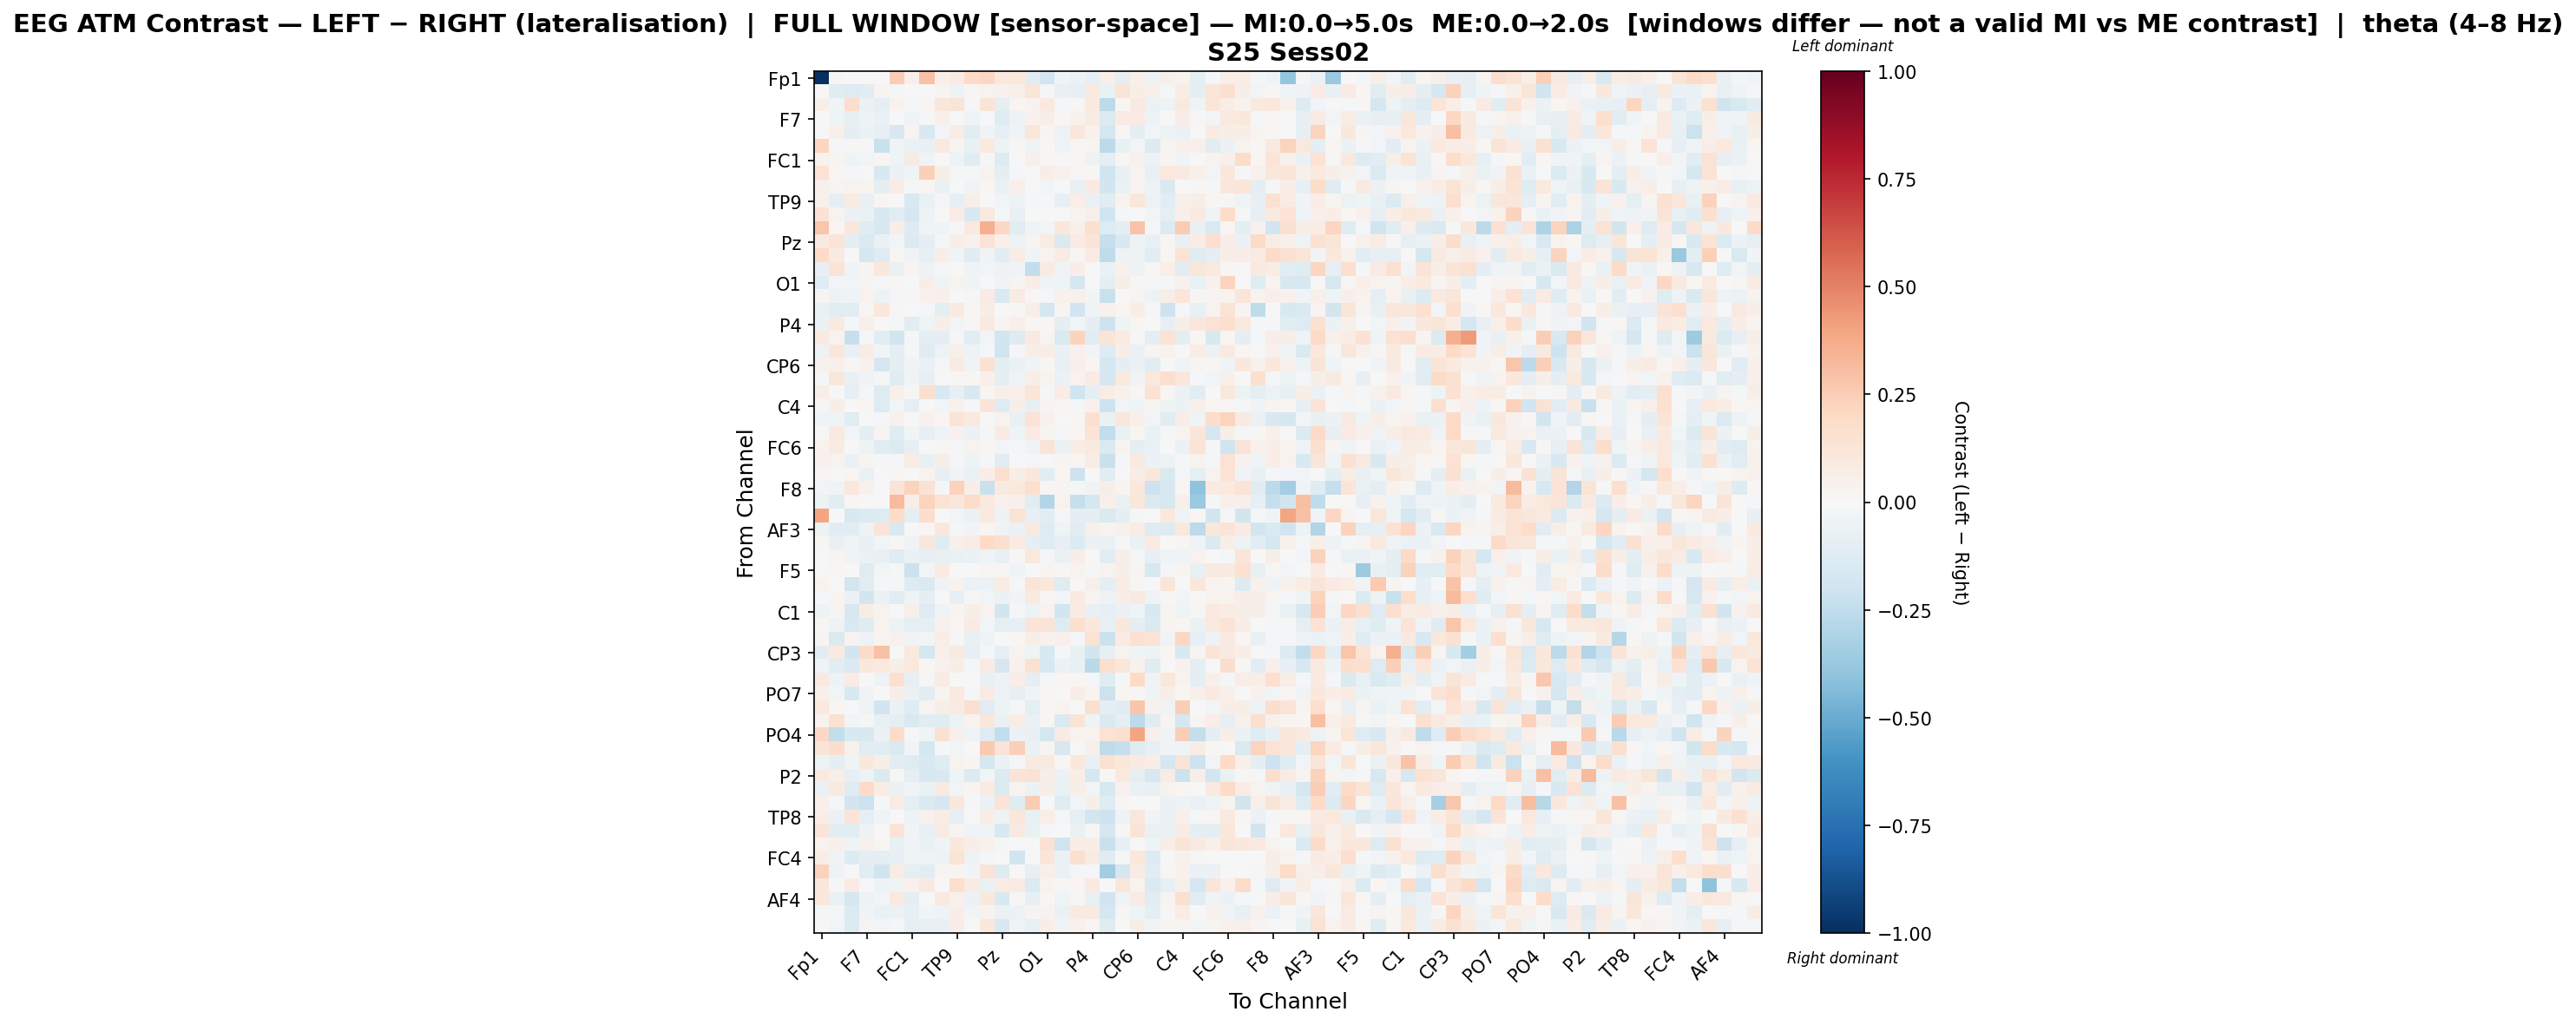

The table this chart was drawn from, first rows:
, Fp1, Fz, F3, F7, FT9, FC5, FC1, C3, T7, TP9, CP5, CP1, Pz, P3, P7, O1, Oz, O2, P4, P8, TP10, CP6, CP2
Fp1, -1.0, 0.01085, 0.003752, 0.0, 0.00455, 0.243, 0.05089, 0.2903, 0.05155, 0.08004, 0.2017, 0.207, 0.1077, 0.1025, -0.1059, -0.1915, -0.0384, -0.06113, -0.08456, 0.05431, -0.09727, 0.05297, -0.04771
Fz, 0.007357, -0.122, -0.1262, -0.1051, 0.03109, -0.02022, 0.004986, 0.0005766, 0.02812, -0.04709, 0.01384, 0.03141, 0.04135, 0.05169, 0.1246, -0.01813, -0.0732, -0.08452, 0.098, -0.0644, 0.1271, 0.06208, 0.0544
F3, 0.06103, -0.02654, 0.1735, -0.05967, -0.09247, 0.03336, -0.0139, 0.01568, 0.115, 0.1259, -0.01139, 0.1284, -0.08878, 0.01892, 0.03238, 0.09989, -0.02327, 0.01086, 0.09941, -0.2638, 0.008588, 0.0908, -0.0583
F7, 0.0, -0.0437, -0.08104, -0.05328, -0.06942, 0.001283, -0.03936, -0.02143, 0.05111, 0.003229, -0.04335, 0.006229, -0.1248, -0.05247, 0.03909, 0.0547, 0.007949, 0.04251, 0.08552, -0.1391, 0.08159, 0.07912, -0.04882
FT9, 0.002588, 0.0518, -0.1003, -0.0624, -0.08247, -0.1595, 0.02749, -0.1541, -0.03, 0.07597, -0.1051, -0.03348, -0.07988, -0.04544, 0.1143, 0.0308, -0.04774, 0.1098, 0.04125, -0.175, 0.01701, -0.08698, -0.02907
FC5, 0.2161, -0.01464, 0.01137, -0.01337, -0.219, -0.03153, -0.06853, -0.07507, 0.1003, 0.02688, -0.07762, 0.09795, -0.04971, 0.01088, -0.04156, 0.01398, -0.04437, 0.01827, 0.02435, -0.2599, -0.07755, -0.0244, -0.1316
FC1, 0.03789, 0.0276, -0.04148, -0.02392, 0.01589, -0.04597, 0.09239, -0.04057, 0.001747, -0.05323, -0.123, -0.01916, -0.1293, -0.007362, 0.05317, 0.009694, 0.003971, 0.0207, -0.05097, -0.09642, 0.02098, 0.04287, -0.06219
C3, 0.1409, 0.02181, -0.008328, -0.003937, -0.1546, -0.05635, -0.04426, 0.2421, 0.06, -0.009179, -0.02303, 0.03353, -0.08849, -0.01132, -0.006454, 0.06492, 0.0394, 0.01146, 0.01274, -0.2015, -0.07782, 0.03729, -0.07204
T7, 0.05027, 0.02978, 0.0329, 0.03495, -0.09825, 0.07313, -0.01795, 0.02113, -0.06425, -0.005485, -0.03193, 0.02307, -0.06393, 0.05103, -0.007702, -0.02713, -0.005311, -0.07396, 0.08672, -0.187, -0.06257, 0.03072, -0.05441
TP9, 0.04093, -0.08834, 0.08127, -0.07533, 0.02108, -0.002167, -0.1487, -0.06976, -0.01688, -0.08359, 0.06069, 0.004521, -0.02371, -0.04961, -0.01355, -0.01181, -0.07835, 0.06756, -0.068, -0.1151, 0.03595, 0.1105, -0.05969
CP5, 0.1479, 0.03251, -0.06051, -0.06457, -0.1509, -0.1031, -0.1658, -0.05202, -0.005409, 0.07756, -0.1549, 0.09936, -0.009912, -0.07248, -0.005077, -0.007024, -0.004317, 0.02424, 0.05438, -0.2013, -0.0222, 0.00277, -0.02559
CP1, 0.2757, 0.02091, 0.1118, -0.1244, -0.1636, 0.06636, -0.1305, -0.03236, -0.03405, -0.01243, 0.09695, 0.3586, 0.207, -0.1159, -0.04169, -0.02875, 0.1043, 0.04846, 0.1636, -0.128, -0.09495, 0.2827, -0.01289
Pz, 0.08636, 0.128, -0.09816, -0.1426, -0.06939, -0.02643, -0.1348, -0.08844, -0.01278, 0.06076, 0.04124, 0.1372, 0.05012, -0.04703, 0.02595, 0.07462, -0.145, 0.08218, 0.1305, -0.2299, -0.1554, -0.05402, -0.07275
P3, 0.1985, 0.09048, 0.004128, -0.1733, -0.1321, 0.0187, -0.03855, -0.08004, 0.06825, -0.03873, -0.1179, -0.04463, -0.1048, 0.07207, -0.04402, 0.0384, 0.08276, 0.01555, 0.08092, -0.257, -0.05253, -0.05224, -0.1162
P7, -0.08558, 0.1274, -0.03452, 0.02703, 0.1085, -0.06816, 0.02784, -0.04837, -0.009429, 0.00439, -0.03963, -0.0244, -0.05286, -0.03617, -0.2472, 0.08235, -0.03198, 0.06629, 0.001371, -0.06769, 0.03909, -0.04866, 0.01145
O1, -0.1216, -0.03088, -0.02433, 0.02824, -0.01026, 0.008029, -0.005051, 0.05916, -0.04079, 0.03849, -0.0345, 0.002368, -0.03215, 0.02416, 0.06423, -0.04107, -0.04315, -0.1757, 0.007572, -0.08623, 0.05963, 0.01262, -0.02316
Oz, 0.02525, -0.0495, -0.03593, 0.03317, -0.05425, -0.01654, 0.01296, 0.04251, 0.04757, -0.00479, -0.01759, 0.08273, -0.1528, 0.08093, 0.009351, -0.02104, 0.046, 0.04118, -0.02675, -0.2195, -0.004676, 0.02358, -0.05398
O2, -0.06308, -0.1145, -0.1067, 0.02199, 0.1076, 0.01208, -8.548972959949054e-05, -0.01126, -0.09392, 0.09162, 0.01114, 0.05676, 0.006679, 0.01298, 0.06487, -0.1755, 0.02621, -0.1927, -0.04258, 0.04181, 0.02038, 0.06188, -0.02285
P4, -0.06122, 0.08762, -0.02334, 0.04986, -0.005849, -0.0223, -0.1054, -0.04416, 0.05901, -0.03007, 0.01364, 0.09485, 0.02934, 0.05068, 0.01425, 0.01132, -0.0994, -0.02892, -0.09865, -0.2075, -0.0462, 0.02085, 0.005454
P8, 0.09053, 0.03836, -0.2293, -0.02292, -0.1039, -0.1834, -0.01119, -0.09684, -0.08605, -0.01818, -0.1133, -0.03077, -0.185, -0.1295, 0.09074, 0.02972, -0.1443, 0.2201, -0.1152, 0.131, 0.07998, 0.01284, -0.09642
TP10, -0.04879, 0.1138, -0.07367, 0.07118, -0.02997, -0.08602, -0.008443, -0.1214, -0.04833, 0.04761, -0.05142, -0.02283, -0.2011, -0.01376, 0.0577, 0.07361, -0.06367, 0.03971, -0.0239, -0.129, 0.05478, -0.06811, 0.03048
CP6, 0.04181, 0.05025, 0.01488, 0.04394, -0.1668, -0.0933, -0.03765, -0.06804, -0.01477, 0.08572, -0.03952, 0.1545, -0.09357, -0.06391, -0.03656, 0.008382, -0.07135, 0.05253, 0.01972, -0.1719, -0.09217, -0.06537, -0.1032
CP2, -0.01798, 0.1111, -0.07236, -0.03854, -0.01587, -0.1197, -0.03575, -0.08011, -0.005558, 0.011, 0.0108, 0.04728, -0.08613, -0.0338, 0.06809, 0.03204, -0.05881, 0.03127, 0.08013, -0.1674, 0.09379, -0.03656, 0.1077
Cz, 0.0653, 0.003848, -0.07905, -0.01784, -0.1309, 0.0509, 0.01353, 0.1624, -0.1523, -0.0826, -0.1554, 0.02129, 0.05754, 0.04975, 0.1183, -0.01415, 0.07196, -0.2015, -0.08717, 0.07037, 0.04662, 0.01722, 0.1456
C4, 0.01442, 0.05774, 0.004566, 0.02102, -0.1266, -0.02653, -0.09747, -0.007795, -0.0262, 0.04402, -0.01201, 0.1295, -0.1318, 0.0605, -0.08512, 0.02624, 0.0183, -0.01983, 0.04137, -0.2086, -0.02832, -0.04009, 0.02597
T8, -0.04176, -0.04211, -0.1117, -0.002724, -0.01271, 0.04585, -0.005279, 0.04286, 0.02041, 0.1272, 0.09392, 0.007428, 0.03808, -0.07252, 0.1421, 0.04047, 0.002749, 0.02123, 0.1627, -0.06276, 0.1155, 0.05109, -0.02807
FT10, -0.002665, 0.09829, -0.02556, -0.08823, 0.0263, -0.1219, -0.03033, -0.07913, -0.03885, 0.04203, -0.05791, -0.02239, 0.08463, -0.04615, 0.07978, 0.02396, -0.02111, 0.02093, 0.1348, -0.2425, -0.06579, 0.01598, -0.06501
FC6, 0.03125, 0.08222, -0.00727, -0.05415, -0.1115, -0.1393, -0.0794, 0.00379, 0.01419, -0.01919, 0.03203, 0.009997, -0.02784, -0.009585, -0.03656, 0.1285, -0.06815, 0.07054, 0.09215, -0.1464, 0.03565, -0.08842, -0.06787
FC2, 0.03986, 0.03317, -0.07001, 0.02834, -0.02264, -0.01324, 0.0765, -0.07056, 0.05536, -0.01286, -0.05011, -0.01139, -0.1117, 0.003985, -0.01718, -0.000251, 0.02612, 0.01663, 0.07315, -0.2253, -0.008541, 0.08903, -0.05955
F4, 0.01578, -0.002097, 0.023, -0.06373, -0.004548, 0.01408, -0.001719, 0.03354, -0.0793, -0.03894, -0.06747, 0.06529, 0.1622, 0.0615, 0.1061, -0.1035, 0.02317, -0.2033, -0.0009176, -0.1023, -0.002115, 0.06334, 0.1124
F8, -0.02518, -0.03274, 0.1016, 0.04307, 0.003063, 0.1309, 0.2213, 0.1438, -0.01923, 0.2317, 0.05754, -0.2242, 0.08633, 0.1089, 0.1716, 0.02147, 0.02383, -0.02024, -0.03717, 0.06146, 0.03016, 0.1082, -0.2051
Fp2, -0.05101, -0.1087, 0.01738, 0.0, 0.003261, 0.3137, 0.0588, 0.2198, 0.1425, 0.1161, 0.1866, 0.09718, 0.04516, 0.0507, -0.1159, -0.2923, 0.03233, -0.2306, -0.1754, 0.05425, -0.06958, 0.1136, -0.1447
AF7, 0.3942, -0.00147, -0.1613, -0.1357, -0.1314, 0.1805, -0.09594, 0.1791, 0.006967, -0.0236, -0.05623, 0.09842, -0.04802, 0.1349, -0.08039, -0.1064, -0.01619, -0.09821, -0.09629, -0.1457, -0.08843, -0.01833, 0.0006494
AF3, -0.04862, -0.1028, -0.1076, -0.04826, 0.1257, -0.153, -0.002341, 0.01921, 0.1045, -0.01705, -0.0285, 0.01757, -0.03542, -0.05685, 0.1014, -0.128, -0.04177, -0.1037, 0.05415, 0.02371, 0.04674, 0.07433, -0.1265
AFz, 0.01566, -0.07618, -0.0361, -0.07611, -0.02475, 0.009681, -0.03251, 0.1149, -0.1248, 0.05236, 0.07751, 0.2008, 0.1588, 0.08259, -0.08772, -0.12, -0.08006, -0.1387, -0.05538, -0.06051, -0.008607, -0.06538, 0.07947
F1, 0.0, 0.03109, -0.03858, -0.06843, -0.07472, -0.1194, -0.06625, -0.08149, -0.07604, -0.06575, -0.05661, -0.04105, -0.07474, 0.009778, 0.1031, -0.01604, -0.06456, 0.06697, -0.003317, -0.1092, 0.05521, -0.02153, -0.08484
F5, -0.004551, 0.02287, 0.005242, -0.1229, -0.03058, -0.008771, -0.2151, -0.0305, 0.08144, 0.002947, -0.005533, 0.01789, 0.01512, -0.04036, 0.0041, 0.02538, 0.01159, 0.03631, -0.01077, 0.03621, 0.05937, 0.02648, -0.1616
FT7, 0.03646, -0.007122, -0.1869, -0.1024, -0.01494, -0.01085, -0.1261, -0.1483, -0.0359, 0.03853, -0.05626, -0.05878, 0.07088, -0.01433, 0.1262, 0.1076, -0.1179, -0.0003823, 0.05187, -0.1014, 0.0706, 0.01416, 0.007083
FC3, -0.01476, 0.03034, -0.06007, -0.1863, -0.06201, -0.1109, -0.04348, -0.09889, 0.005459, -0.08497, 0.01508, -0.02508, -0.06033, -0.03567, 0.09688, 0.01378, -0.03067, 0.09036, 0.02421, -0.04764, 0.06268, 0.08698, -0.03434
C1, -0.05324, 0.02765, -0.1623, 0.07169, 0.03129, -0.004034, 0.05544, -0.1276, -0.04503, 0.02859, 0.05684, 0.03842, -0.187, -0.01279, -0.04827, 0.03482, -0.1847, 0.07874, -0.07597, -0.08474, -0.06205, -0.0399, -0.1502
C5, 0.01435, -0.05379, -0.1505, -0.1228, 0.0329, -0.05198, -0.09475, -0.08983, 0.04149, 0.01929, 0.08455, -0.02622, -0.09139, -0.08051, 0.1325, 0.1296, -0.1313, 0.1577, 0.1084, -0.07247, 0.1075, -0.0873, -0.1444
TP7, 0.03071, -0.1468, 0.03186, -0.04932, 0.03073, 0.04396, -0.03231, -0.02638, 0.06691, -0.009844, -0.07276, -0.04556, 0.002757, 0.01889, 0.05984, 0.04022, 0.05403, -0.008517, 0.1439, -0.2121, 0.07951, 0.1533, 0.1371
CP3, -0.106, 0.08785, -0.1874, 0.191, 0.2909, -0.001604, 0.09699, -0.1778, 0.05275, 0.08636, -0.08059, -0.015, -0.08208, 0.03622, -0.04668, -0.1537, -0.0174, -0.07462, -0.1841, -0.08443, 0.03214, -0.03415, -0.05004
P1, -0.04524, -0.1132, -0.1412, 0.1044, 0.09737, 0.05632, 0.1016, 0.01425, 0.03974, 0.05769, -0.01964, 0.08104, -0.1657, 0.04183, 0.1556, -0.1608, -0.05817, -0.07351, -0.2665, 0.157, 0.114, 0.04324, -0.122
P5, 0.08755, -0.05294, 0.08386, -0.004775, -0.05366, 0.1601, -0.07822, -0.01695, 0.08384, -0.001525, 0.0001786, -0.0734, -0.04843, 0.06868, -0.09247, -0.02183, 0.02056, 0.02325, -0.01374, -0.12, -0.01693, 0.1967, -0.03488
PO7, 0.04761, -0.02937, -0.1533, -0.03521, 0.003916, 0.06149, -0.06463, -0.1029, 0.02809, 0.09532, -0.01355, 0.08412, -0.0472, -0.0823, -0.03222, 0.01167, 0.004066, 0.06593, 0.02584, -0.2152, 0.02005, 0.0122, -0.04394
PO3, 0.09982, 0.01614, -0.003741, -0.04674, -0.189, -0.05838, -0.1244, 0.02922, 0.05977, 0.08099, 0.1609, -0.1154, -0.04695, -0.01365, -0.09137, 0.008705, 0.03849, 0.002699, 0.164, -0.0932, -0.1178, 0.2766, 0.04473
POz, 0.03685, 0.1492, -0.02488, -0.02203, -0.07178, -0.09125, -0.1487, -0.1093, -0.1207, -0.05444, 0.0342, 0.1133, -0.06552, 0.07627, -0.06285, 0.01891, -0.1416, 0.1291, -0.04241, -0.1446, -0.09549, -0.261, -0.1245
PO4, 0.2056, -0.2486, -0.1523, -0.1492, -0.05604, 0.1874, -0.009893, -0.04055, 0.1533, 0.0496, -0.04024, -0.1181, -0.2455, -0.06206, -0.07033, -0.1763, 0.08417, 0.03256, 0.03371, 0.1409, 0.1594, 0.3914, 0.05089
PO8, 0.1289, 0.1749, 0.04422, -0.1119, -0.1128, -0.1483, -0.02451, -0.1726, -0.008451, -0.02437, -0.000527, 0.264, 0.1312, 0.2395, -0.06404, 0.02584, -0.1618, -0.001297, 0.04953, -0.2531, -0.2316, -0.1259, -0.08475
P6, -0.05362, -0.08659, -0.04117, 0.1057, 0.05843, -0.1094, -0.1256, -0.1492, -0.1201, 0.0366, 0.02413, -0.1726, -0.06104, -0.0138, 0.08907, 0.08873, 0.009241, 0.1043, -0.07805, 0.149, 0.1146, 0.08861, 0.06727
P2, 0.09765, 0.05602, -0.07934, -0.05246, -0.1446, 0.009278, -0.09717, -0.1625, -0.1529, -0.04431, -0.139, -0.02789, -0.1355, 0.1347, 0.1559, 0.05813, -0.05718, 0.06547, -0.167, -0.002152, 0.09775, -0.09109, -0.1626
CPz, -0.06916, 0.09167, -0.1188, 0.1908, 0.07669, -0.06174, -0.0368, -0.0648, 0.09077, -0.02689, 0.02629, 0.08549, -0.1392, 0.03641, -0.05629, 0.06082, -0.06282, 0.05623, -0.02409, -0.1595, 0.03932, -0.06637, -0.07256
CP4, 0.05326, -0.008677, -0.1889, -0.2123, -0.009103, 0.07067, -0.08837, -0.1467, -0.1644, 0.1043, -0.01156, -0.05978, 0.1337, -0.1175, 0.2543, -0.002358, -0.123, -0.02434, 0.05777, -0.1221, 0.008482, 0.002074, -0.006145
TP8, 0.06904, -0.0563, 0.1311, -0.08798, -0.04216, 0.004688, -0.04991, 0.0419, 0.07465, -0.07863, -0.006791, 0.0681, -0.04763, 0.1154, -0.07722, 0.06935, -0.01634, -0.08931, -0.1924, -0.2058, -0.04773, 0.1156, -0.02414
C6, 0.1313, -0.1021, -0.116, -0.05286, 0.0001603, 0.137, -0.03074, -0.07605, 0.08025, 0.03074, -0.03288, -0.03861, -0.1512, 0.09346, -0.06581, -0.01966, -0.005529, -0.06774, 0.009791, -0.1777, 0.008954, 0.1263, -0.06343
C2, 0.03532, 0.04917, -0.04515, 0.0434, 0.01148, -0.07479, -0.03529, -0.06761, -0.03294, 0.1029, 0.0568, 0.04019, -0.0117, -0.001133, -0.0001703, 0.1494, -0.1982, 0.06829, 0.06943, -0.2242, -0.0823, -0.006794, -0.04414
FC4, 0.06281, -0.03434, -0.1279, -0.09459, -0.09413, -0.08028, -0.04558, -0.04219, -0.04917, 0.1388, -0.05354, -0.02334, -0.006007, -0.1854, 0.0002866, 0.1182, -0.07028, 0.1599, 0.08509, -0.1179, -0.01829, 0.1063, -0.1289
FT8, 0.2299, -0.05288, -0.001864, -0.1078, -0.2007, 0.07183, -0.08621, -0.1028, 0.03073, 0.02554, -0.02576, 0.1325, -0.1259, -0.004043, -0.07964, 0.05247, -0.06654, -0.02067, -0.01945, -0.3452, -0.1681, 0.08439, -0.1016
F6, 0.1162, -0.02181, 0.08257, -0.00679, -0.04844, -0.04503, 0.04468, 0.08867, 0.002574, 0.1709, 0.08421, -0.06424, 0.07795, 0.08195, -0.1356, 0.03633, 0.01406, 0.01981, 0.09422, -0.006233, 0.1159, 0.03277, -0.1453
... 3 more rows
